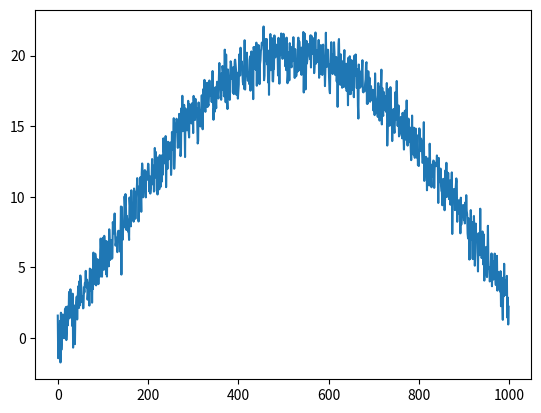

Reproduce this figure in Python.
import numpy as np
import matplotlib.pyplot as plt

N=1000
t=np.linspace(0, 3, N)
x=np.random.randn(N)
plt.plot(x+20*np.sin(t),'-')
plt.show()
